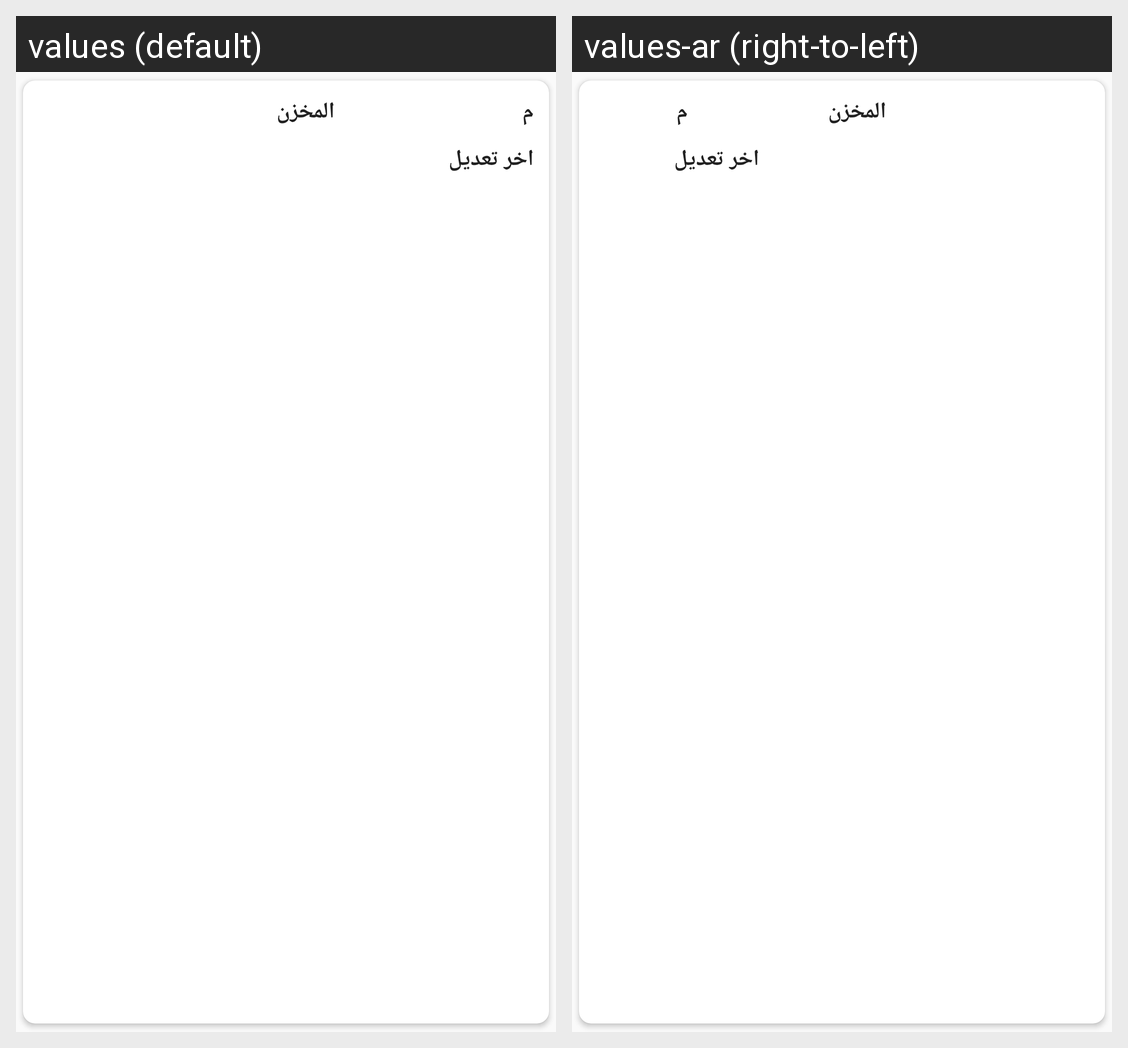

Here is an Android app screen in its default locale and in the app's own translations. Write out the translated-string differences for the strings that appear on this screen.
Android screen res/layout/custom_store_listview.xml rendered under 2 locales, left to right: values (default), values-ar (right-to-left). Device: Nexus 5 (rendered at 1080×1920; each locale shown at half size, 540×960, under a caption strip naming it); theme AppTheme.
Strings drawn on this screen, with the default value and each locale's value (text and hints the layout hard-codes, and strings that could not be matched under every locale, appear in the picture but are not listed):

type_store
  values: المخزن
  values-ar:  المخزن

m_store
  values: م
  values-ar:  م

data_store
  values: اخر تعديل
  values-ar: اخر تعديل
